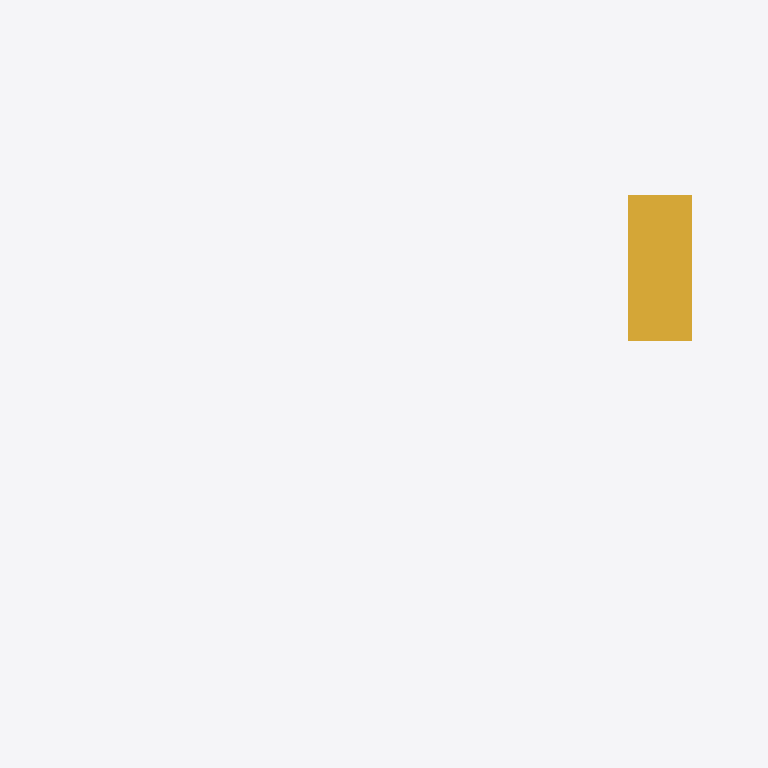
Plan cut of the same IFC building model at storey 'Level 2' (level 4.00 m, cut at 5.40 m), seen from above with north up, elements coloured by IFC class: 1 stair (yellow). Cut surfaces are drawn darker.
Extent 12.2 m × 8.2 m × 5.2 m (x, y, z). Storeys (2): Level 1 at 0.00 m; Level 2 at 4.00 m. Elements (15): 9 IfcWall, 4 IfcDoor, 1 IfcSlab, 1 IfcStair.

HEADER;
FILE_DESCRIPTION(('ViewDefinition [ReferenceView_V1.2, IFC-SG]','RevitIdentifiers [VersionGUID: f826ab72-[number]-855f-adaf0f932689, NumberOfSaves: 11]','CoordinateReference [CoordinateBase: Shared Coordinates, ProjectSite: Default Site]','ExchangeRequirement [Structural]'),'2;1');
FILE_NAME('0001','2023-09-08T14:41:07+10:00',(''),(''),'ODA SDAI 23.12','Autodesk Revit 24.0.5.432 (ENG) - IFC 24.0.5.432','');
FILE_SCHEMA(('IFC4'));
ENDSEC;
DATA;
#92=IFCPROJECT('2WO1D_JebFGBCJ3ybXi30M',#18,'0001',$,$,'Project Name','Project Status',(#85,#90),#82);
#107=IFCSITE('2WO1D_JebFGBCJ3ybXi30K',#18,'Default',$,$,#106,$,$,.ELEMENT.,$,$,$,$,$);
#97=IFCBUILDING('2WO1D_JebFGBCJ3ybXi30N',#18,'',$,$,#95,$,'',.ELEMENT.,$,$,$);
#100=IFCBUILDINGSTOREY('3Zu5Bv0LOHrPC10026FoQQ',#18,'Level 1',$,'Level:8mm Head',#99,$,'Level 1',.ELEMENT.,0.0);
#104=IFCBUILDINGSTOREY('15Z0v90RiHrPC20026FoKR',#18,'Level 2',$,'Level:8mm Head',#103,$,'Level 2',.ELEMENT.,4000.0000000000005);
#933=IFCSTAIR('035KfPP_f5quVp44GhlglU',#18,'Assembled Stair:Stair:354660',$,'Assembled Stair:190mm max riser 250mm going',#932,$,'354660',.STRAIGHT_RUN_STAIR.);
ENDSEC;